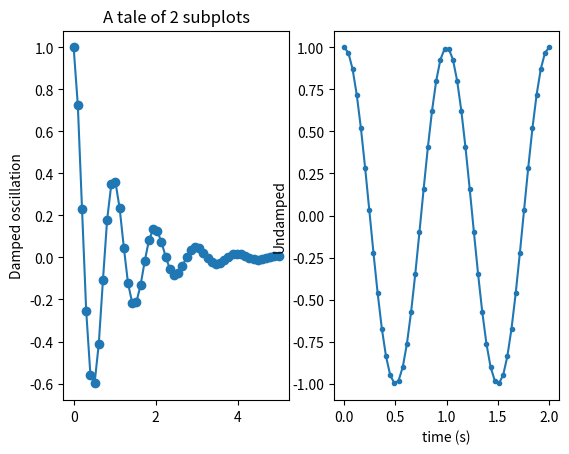

The matplotlib source for this figure:
import numpy as np
import matplotlib.pyplot as plt


x1 = np.linspace(0.0, 5.0)
x2 = np.linspace(0.0, 2.0)

y1 = np.cos(2 * np.pi * x1) * np.exp(-x1)
y2 = np.cos(2 * np.pi * x2)

plt.subplot(1, 2, 1)
plt.plot(x1, y1, "o-")
plt.title("A tale of 2 subplots")
plt.ylabel("Damped oscillation")

plt.subplot(1, 2, 2)
plt.plot(x2, y2, ".-")
plt.xlabel("time (s)")
plt.ylabel("Undamped")

plt.show()
